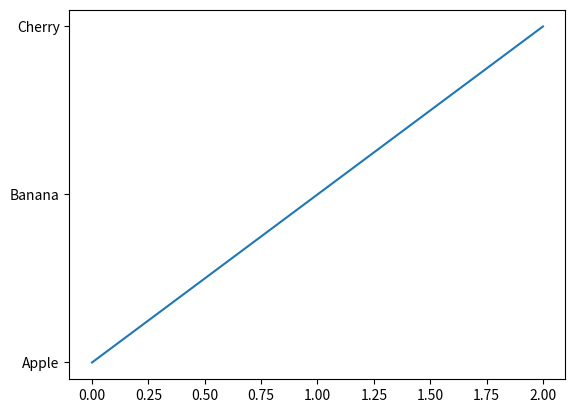

Reproduce this figure in Python.
import matplotlib.pyplot as plt 
import pandas as pd

x = ["Apple", "Banana", "Cherry"]
y = ['x','000','y']

# plt.plot(x, y)

# plt.show()

d = {'col1': ["Apple", "Banana", "Cherry"], 'col2': ["Apple", "Banana", "Cherry"],}
df = pd.DataFrame(data=d)

plt.plot (df['col1'])
plt.show()